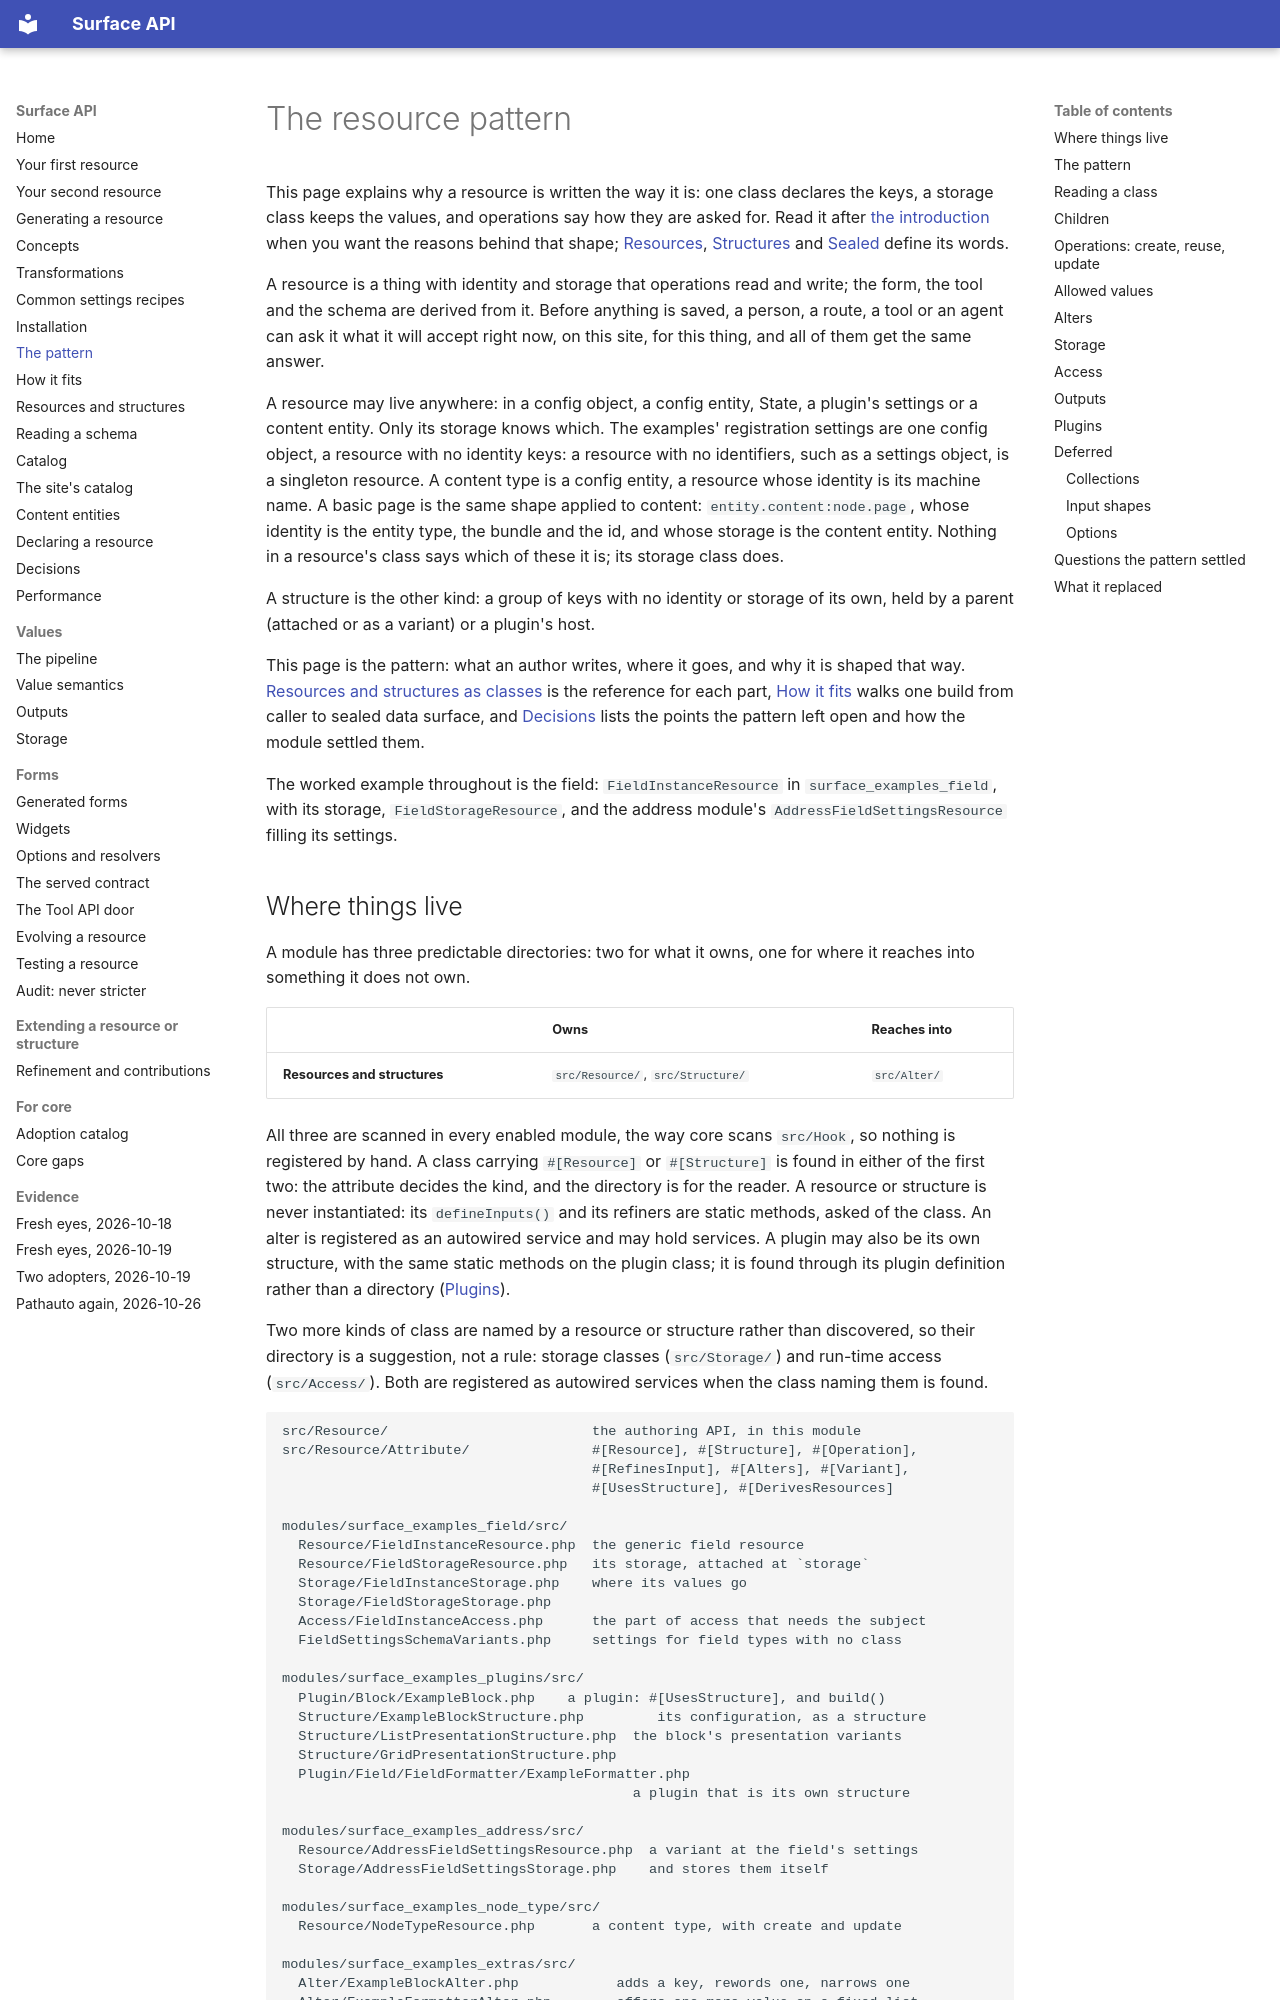

repository: mlander/data_surface · page: pattern/index.html · generator: mkdocs

# The resource pattern

This page explains why a resource is written the way it is: one class
declares the keys, a storage class keeps the values, and operations say
how they are asked for. Read it after [the introduction](introduction/index.md)
when you want the reasons behind that shape;
[Resources](introduction/02-resources.md),
[Structures](introduction/03-structures.md) and
[Sealed](introduction/16-sealed.md) define its words.

A resource is a thing with identity and storage that operations read and
write; the form, the tool and the schema are derived from it. Before
anything is saved, a person, a route, a tool or an agent can ask it what
it will accept right now, on this site, for this thing, and all of them
get the same answer.

A resource may live anywhere: in a config object, a config entity,
State, a plugin's settings or a content entity. Only its storage knows
which. The examples' registration settings are one config object, a
resource with no identity keys: a resource with no identifiers, such as
a settings object, is a singleton resource. A content type is a config
entity, a resource whose identity is its machine name. A basic page is
the same shape applied to content: `entity.content:node.page`, whose
identity is the entity type, the bundle and the id, and whose storage is
the content entity. Nothing in a resource's class says which of these
it is; its storage class does.

A structure is the other kind: a group of keys with no identity or
storage of its own, held by a parent (attached or as a variant) or a
plugin's host.

This page is the pattern: what an author writes, where it goes, and why
it is shaped that way. [Resources and structures as classes](resources.md) is the reference for each part, [How it fits](how-it-fits.md) walks one build from caller to sealed data
surface, and [Decisions](decisions.md) lists the points the pattern left
open and how the module settled them.

The worked example throughout is the field: `FieldInstanceResource` in
`surface_examples_field`, with its storage, `FieldStorageResource`, and the
address module's `AddressFieldSettingsResource` filling its settings.
